The GitHub repository ishani4208/NICU_Ai_Systems contains a labelled image folder "dataset_spectrograms" with 3 categories: crackle, normal, wheeze. Examples follow, each with its label.

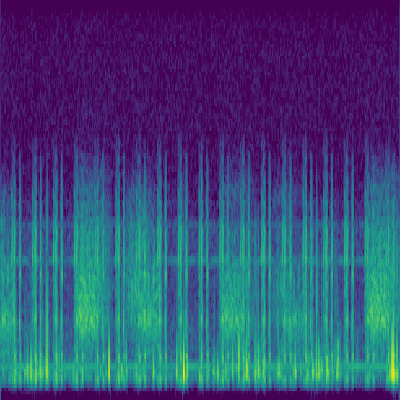
Label: crackle

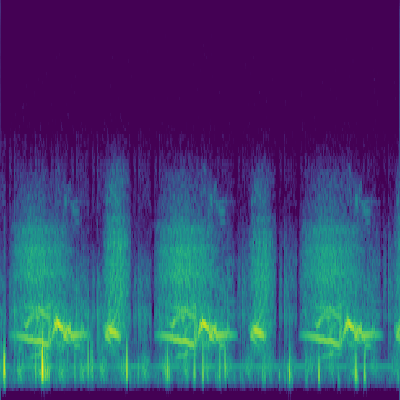
Label: wheeze

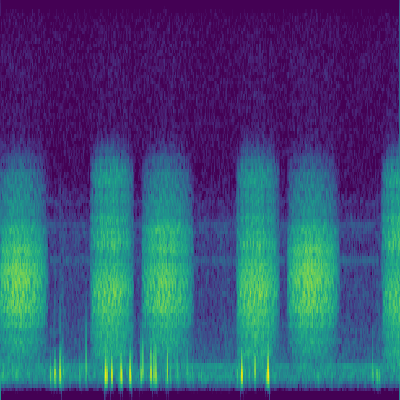
Label: normal

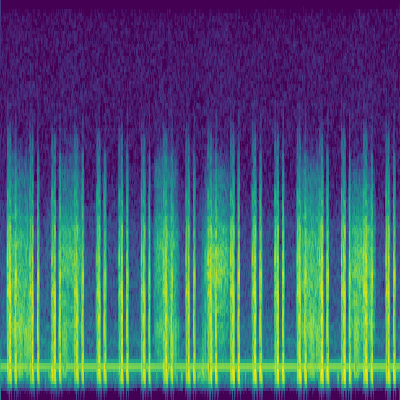
Label: normal

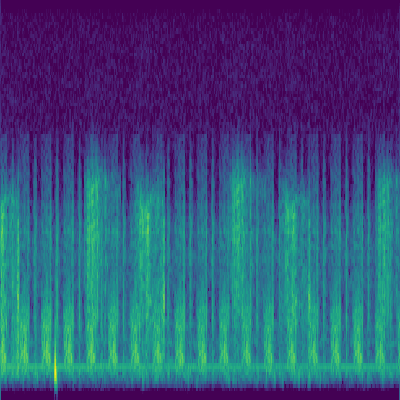
Label: crackle

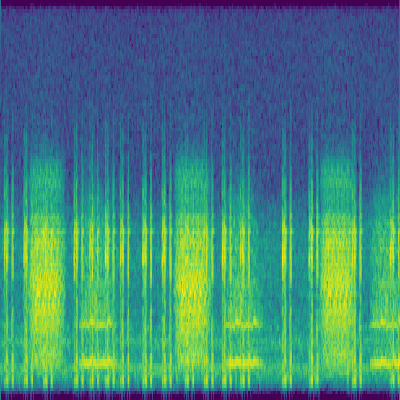
Label: wheeze
